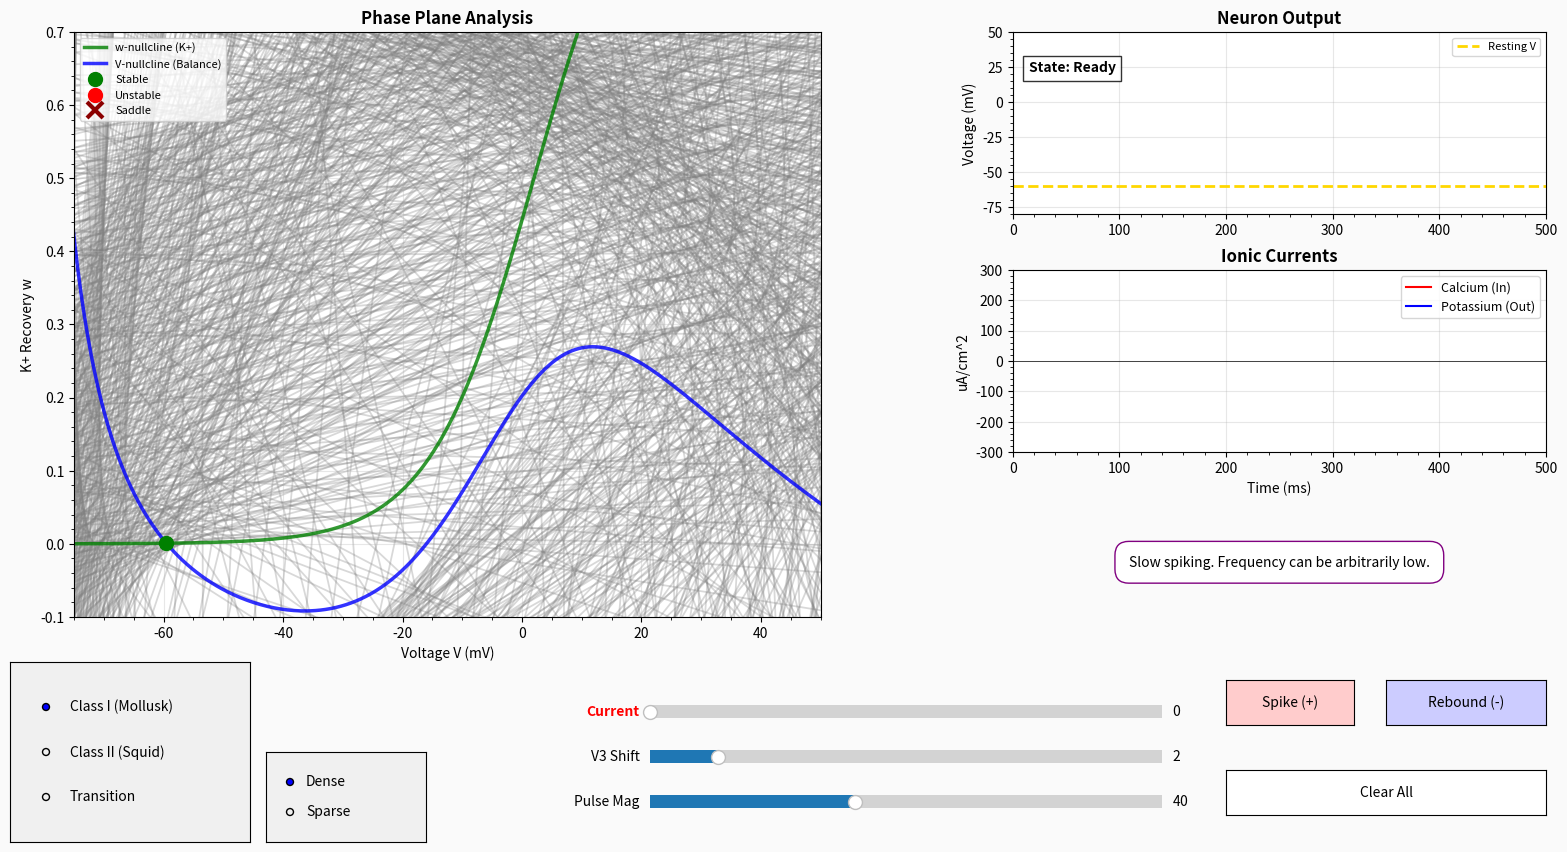

Reproduce this figure in Python.
"""
Morris-Lecar Neuron Simulator (Biology Project)
A simulation of neural excitability using the Morris-Lecar model.
"""

import numpy as np
import matplotlib.pyplot as plt
from matplotlib.widgets import Slider, Button, RadioButtons
from matplotlib.animation import FuncAnimation
from scipy.integrate import odeint
from scipy.optimize import brentq
from scipy.signal import find_peaks
import sys

# --- 1. BIOLOGICAL CONSTANTS ---
C_m = 20.0      # Membrane Capacitance (uF/cm^2)
V_Ca = 120.0    # Ca2+ Nernst Potential (mV)
V_K = -84.0     # K+ Nernst Potential (mV)
V_L = -60.0     # Leak Potential (mV)
g_L = 2.0       # Leak Conductance (mS/cm^2)

# --- 2. MODEL PARAMETERS ---
MODELS = {
    'Class I (Mollusk)': {
        'name': "Class I (Mollusk/Snail)",
        'desc': "Slow spiking. Frequency can be arbitrarily low.",
        'g_Ca': 4.0, 'g_K': 8.0, 
        'v1': -1.2, 'v2': 18.0, 'v3': 12.0, 'v4': 17.4, 'phi': 0.0667,
        'I_max': 150.0, 'show_v3_slider': False
    },
    'Class II (Squid)': {
        'name': "Class II (Squid Axon)",
        'desc': "Fast spiking. Firing starts immediately at high frequency.",
        'g_Ca': 4.4, 'g_K': 8.0, 
        'v1': -1.2, 'v2': 18.0, 'v3': 2.0, 'v4': 30.0, 'phi': 0.04,
        'I_max': 150.0, 'show_v3_slider': False
    },
    'Transition': {
        'name': "Transition (Theoretical)",
        'desc': "Observe how shifting K+ kinetics changes the bifurcation.",
        'g_Ca': 4.0, 'g_K': 8.0, 
        'v1': -1.2, 'v2': 18.0, 'v3': 12.0, 'v4': 17.4, 'phi': 0.0667,
        'I_max': 100.0, 'show_v3_slider': True
    }
}

current_model = MODELS['Class I (Mollusk)'] # Default to Class I
p = current_model.copy() # Load parameters

# --- 3. BIOPHYSICAL EQUATIONS ---

def m_inf(V): 
    return 0.5 * (1 + np.tanh((V - p['v1']) / p['v2']))

def w_inf(V, v3_val): 
    return 0.5 * (1 + np.tanh((V - v3_val) / p['v4']))

def tau_w(V, v3_val): 
    return 1.0 / np.cosh((V - v3_val) / (2 * p['v4']))

def neural_derivatives(state, t, applied_current, v3_val, pulse=0):
    V, w = state
    total_current = applied_current + pulse
    
    I_Ca = p['g_Ca'] * m_inf(V) * (V - V_Ca)
    I_K = p['g_K'] * w * (V - V_K)
    I_L = g_L * (V - V_L)
    
    dVdt = (total_current - I_Ca - I_K - I_L) / C_m
    dwdt = p['phi'] * (w_inf(V, v3_val) - w) / tau_w(V, v3_val)
    
    return [dVdt, dwdt]

# --- 4. ANALYSIS TOOLS ---

def calculate_nullclines(voltage_range, I_app, v3_val):
    denominator = p['g_K'] * (voltage_range - V_K) + 1e-9 
    numerator = I_app - p['g_Ca'] * m_inf(voltage_range) * (voltage_range - V_Ca) - g_L * (voltage_range - V_L)
    v_nullcline = numerator / denominator
    w_nullcline = w_inf(voltage_range, v3_val)
    return v_nullcline, w_nullcline

def find_equilibrium_points(I_app, v3_val):
    def net_current(V):
        w = w_inf(V, v3_val)
        return I_app - p['g_Ca']*m_inf(V)*(V-V_Ca) - p['g_K']*w*(V-V_K) - g_L*(V-V_L)

    V_scan = np.linspace(-100, 100, 600)
    signs = np.sign(net_current(V_scan))
    roots = []
    
    if len(signs) > 0:
        for i in np.where(np.diff(signs))[0]:
            try:
                root = brentq(net_current, V_scan[i], V_scan[i+1])
                roots.append(root)
            except: pass
    
    points = {'stable': [], 'unstable': [], 'saddle': []}
    for r in roots:
        w_val = w_inf(r, v3_val)
        # Jacobian calc for stability
        dm = (0.5/p['v2']) * (1 - np.tanh((r-p['v1'])/p['v2'])**2)
        dw = (0.5/p['v4']) * (1 - np.tanh((r-v3_val)/p['v4'])**2)
        j11 = (-p['g_Ca']*(dm*(r-V_Ca)+m_inf(r)) - p['g_K']*w_val - g_L)/C_m
        j12 = -p['g_K']*(r-V_K)/C_m
        j21 = p['phi'] * dw / tau_w(r, v3_val)
        j22 = -p['phi'] / tau_w(r, v3_val)
        
        tr = j11 + j22
        det = j11*j22 - j12*j21
        
        if det < 0: points['saddle'].append((r, w_val))
        elif tr < 0: points['stable'].append((r, w_val))
        else: points['unstable'].append((r, w_val))
            
    return points

# --- 5. GRAPHICS SETUP ---

# Globals
active_animations = []
stored_lines = []
stored_arrows = []
stored_fills = []  # NEW: For storing limit cycle shading
quiver_dense = None
quiver_sparse = None

fig = plt.figure(figsize=(16, 9), facecolor='#fafafa')
grid = fig.add_gridspec(3, 2, width_ratios=[1.4, 1], height_ratios=[1, 1, 0.6])
# INCREASED BOTTOM MARGIN to 0.30
# INCREASED wspace to 0.3 to prevent y-axis label overlap
plt.subplots_adjust(left=0.06, bottom=0.30, right=0.98, top=0.95, wspace=0.3, hspace=0.35)

ax_phase = fig.add_subplot(grid[:, 0])
ax_volt = fig.add_subplot(grid[0, 1])
ax_curr = fig.add_subplot(grid[1, 1])
ax_info = fig.add_subplot(grid[2, 1])
ax_info.axis('off')

# Phase Plane
V_range = np.linspace(-80, 60, 500)
line_wnc, = ax_phase.plot([], [], 'g-', lw=2.5, alpha=0.8, label='w-nullcline (K+)')
line_vnc, = ax_phase.plot([], [], 'b-', lw=2.5, alpha=0.8, label='V-nullcline (Balance)')

# Markers
markers = {
    'stable': ax_phase.plot([], [], 'go', ms=10, label='Stable')[0],
    'unstable': ax_phase.plot([], [], 'ro', ms=10, label='Unstable')[0],
    'saddle': ax_phase.plot([], [], 'x', color='#8B0000', ms=12, markeredgewidth=3, label='Saddle')[0]
}

# Vector Fields
grid_V_d, grid_w_d = np.meshgrid(np.linspace(-75, 50, 30), np.linspace(-0.1, 0.7, 30))
quiver_dense = ax_phase.quiver(grid_V_d, grid_w_d, np.zeros_like(grid_V_d), np.zeros_like(grid_V_d), 
                              color='gray', alpha=0.3, pivot='mid')
grid_V_s, grid_w_s = np.meshgrid(np.linspace(-75, 50, 20), np.linspace(-0.1, 0.7, 20))
quiver_sparse = ax_phase.quiver(grid_V_s, grid_w_s, np.zeros_like(grid_V_s), np.zeros_like(grid_V_s), 
                               color='black', alpha=0.4, pivot='mid', width=0.0025, headwidth=5, headlength=5)
quiver_sparse.set_visible(False)

ax_phase.set_title("Phase Plane Analysis", fontsize=12, fontweight='bold')
ax_phase.set_xlabel("Voltage V (mV)")
ax_phase.set_ylabel("K+ Recovery w")
ax_phase.set_xlim(-75, 50); ax_phase.set_ylim(-0.1, 0.7)
ax_phase.grid(True, alpha=0.3)
ax_phase.minorticks_on()
ax_phase.legend(loc='upper left', fontsize=8, fancybox=True)

# Voltage Graph
ax_volt.set_title("Neuron Output", fontsize=12, fontweight='bold')
ax_volt.set_ylabel("Voltage (mV)"); ax_volt.set_xlim(0, 500); ax_volt.set_ylim(-80, 50)
ax_volt.grid(True, alpha=0.3)
ax_volt.minorticks_on()
line_rest, = ax_volt.plot([], [], '--', color='#FFD700', lw=2, label='Resting V')
ax_volt.legend(loc='upper right', fontsize=8)
text_status = ax_volt.text(0.03, 0.78, "State: Ready", transform=ax_volt.transAxes, 
                           fontweight='bold', bbox=dict(facecolor='white', alpha=0.8))

# Current Graph
ax_curr.set_title("Ionic Currents", fontsize=12, fontweight='bold')
ax_curr.set_ylabel("uA/cm^2"); ax_curr.set_xlabel("Time (ms)")
ax_curr.set_xlim(0, 500); ax_curr.set_ylim(-300, 300)
ax_curr.grid(True, alpha=0.3); ax_curr.axhline(0, color='black', lw=0.5)
ax_curr.minorticks_on()
ax_curr.plot([], [], 'r-', label='Calcium (In)')
ax_curr.plot([], [], 'b-', label='Potassium (Out)')
ax_curr.legend(loc='upper right', fontsize=9)

# Info Box
text_results = ax_info.text(0.5, 0.5, "", ha='center', va='center', wrap=True,
                            bbox=dict(boxstyle="round,pad=1", fc="white", ec="purple"))

# --- 6. CONTROLS ---

# Radio Buttons (Far Left) - Shifted Left
ax_radio_model = plt.axes([0.02, 0.05, 0.15, 0.20], facecolor='#f0f0f0')
radio_model = RadioButtons(ax_radio_model, list(MODELS.keys()))

# Vector Toggle (Next to Model) - Shifted Left
ax_radio_vec = plt.axes([0.18, 0.05, 0.10, 0.10], facecolor='#f0f0f0')
radio_vec = RadioButtons(ax_radio_vec, ['Dense', 'Sparse'])

# Sliders (Center-Right, Stacked)
# Shifted x start to 0.42 to clear radio buttons & provide space for labels
# Reduced width to 0.32 to fit before buttons
# Row 1 (Top): Current
ax_slider_I = plt.axes([0.42, 0.18, 0.32, 0.03], facecolor='lightgoldenrodyellow')
slider_I = Slider(ax_slider_I, 'Current', 0, 150, valinit=0)

# Row 2 (Mid): V3 Shift
ax_slider_v3 = plt.axes([0.42, 0.13, 0.32, 0.03], facecolor='#e6e6fa')
slider_v3 = Slider(ax_slider_v3, 'V3 Shift', 0, 15, valinit=2)

# Row 3 (Bot): Pulse Mag
ax_slider_pulse = plt.axes([0.42, 0.08, 0.32, 0.03], facecolor='#ffcccc')
slider_pulse = Slider(ax_slider_pulse, 'Pulse Mag', 0, 100, valinit=40)

# Action Buttons (Far Right Column) - Shifted slightly right
btn_spike = Button(plt.axes([0.78, 0.18, 0.08, 0.05]), 'Spike (+)', color='#ffcccc')
btn_rebound = Button(plt.axes([0.88, 0.18, 0.10, 0.05]), 'Rebound (-)', color='#ccccff')
btn_clear = Button(plt.axes([0.78, 0.08, 0.20, 0.05]), 'Clear All', color='white')

# --- 7. LOGIC ---

# KEYBOARD CONTROL LOGIC
sliders = [slider_I, slider_v3, slider_pulse]
active_slider_idx = 0

def update_slider_visuals():
    """Highlights the label of the active slider."""
    for i, s in enumerate(sliders):
        if i == active_slider_idx:
            s.label.set_color('red')
            s.label.set_fontweight('bold')
        else:
            s.label.set_color('black')
            s.label.set_fontweight('normal')
    fig.canvas.draw_idle()

def on_key_press(event):
    global active_slider_idx
    
    # Selection: UP/DOWN cycles through sliders
    if event.key == 'up':
        active_slider_idx = (active_slider_idx - 1) % len(sliders)
        update_slider_visuals()
    elif event.key == 'down':
        active_slider_idx = (active_slider_idx + 1) % len(sliders)
        update_slider_visuals()
    
    # Adjustment: LEFT/RIGHT changes value
    elif event.key in ['left', 'right']:
        s = sliders[active_slider_idx]
        # Skip if slider is hidden (e.g. V3 shift in certain models)
        if not s.ax.get_visible():
            return
            
        step = (s.valmax - s.valmin) * 0.02 # 2% step
        if event.key == 'left':
            new_val = s.val - step
        else:
            new_val = s.val + step
        
        # Clamp and set
        new_val = max(s.valmin, min(s.valmax, new_val))
        s.set_val(new_val)

fig.canvas.mpl_connect('key_press_event', on_key_press)
update_slider_visuals()

def update_vector_field(I, v3):
    mode = radio_vec.value_selected
    
    # Reset
    quiver_dense.set_visible(False)
    quiver_sparse.set_visible(False)
    
    # Choose Grid
    if mode == 'Dense':
        grid_V, grid_w = grid_V_d, grid_w_d
        quiver_active = quiver_dense
        quiver_dense.set_visible(True)
    else:
        # 'Sparse' or 'Separatrix' uses the sparse grid
        grid_V, grid_w = grid_V_s, grid_w_s
        quiver_active = quiver_sparse
        quiver_sparse.set_visible(True)

    # Calc derivatives
    i_ca = p['g_Ca'] * m_inf(grid_V) * (grid_V - V_Ca)
    i_k = p['g_K'] * grid_w * (grid_V - V_K)
    i_l = g_L * (grid_V - V_L)
    dv = (I - i_ca - i_k - i_l) / C_m
    dw = p['phi'] * (w_inf(grid_V, v3) - grid_w) / tau_w(grid_V, v3)
    
    # Aspect Ratio Correction
    aspect = (50 - (-75)) / (0.7 - (-0.1))
    dw_vis = dw * aspect
    mag = np.sqrt(dv**2 + dw_vis**2)
    mag[mag==0] = 1
    
    quiver_active.set_UVC(dv/mag, dw_vis/mag)

def update_plot(val=None):
    I = slider_I.val
    v3 = slider_v3.val if slider_v3.ax.get_visible() else p['v3']
    
    vn, wn = calculate_nullclines(V_range, I, v3)
    line_vnc.set_data(V_range, vn)
    line_wnc.set_data(V_range, wn)
    
    pts = find_equilibrium_points(I, v3)
    for k, mk in markers.items():
        if pts[k]: mk.set_data(*zip(*pts[k]))
        else: mk.set_data([], [])
            
    if pts['stable']:
        r = pts['stable'][0][0]
        line_rest.set_data([0, 1000], [r, r])
    else:
        line_rest.set_data([], [])

    update_vector_field(I, v3)
    
    text_results.set_text(current_model['desc'])
    fig.canvas.draw_idle()

def change_model(label):
    global current_model, p
    current_model = MODELS[label]
    p.update(current_model)
    slider_I.valmax = current_model['I_max']
    slider_I.set_val(0) 
    slider_v3.set_val(p['v3']) 
    slider_v3.ax.set_visible(current_model['show_v3_slider'])
    clear_all(None)
    update_plot()

def toggle_vectors(label):
    update_plot()

def run_simulation(start_V, start_w, pulse_mag=0):
    t = np.linspace(0, 500, 1500)
    I_base = slider_I.val
    v3 = slider_v3.val if slider_v3.ax.get_visible() else p['v3']
    
    if pulse_mag != 0:
        s1 = odeint(neural_derivatives, [start_V, start_w], t[:150], args=(I_base, v3, 0))
        s2 = odeint(neural_derivatives, s1[-1], t[:150], args=(I_base, v3, pulse_mag))
        s3 = odeint(neural_derivatives, s2[-1], t[300:], args=(I_base, v3, 0))
        sol = np.vstack([s1, s2, s3])
    else:
        sol = odeint(neural_derivatives, [start_V, start_w], t, args=(I_base, v3, 0))
        
    v_t = sol[:,0]; w_t = sol[:,1]
    i_ca = p['g_Ca'] * m_inf(v_t) * (v_t - V_Ca)
    i_k = p['g_K'] * w_t * (v_t - V_K)
    
    l_phase, = ax_phase.plot([], [], 'k-', lw=1.0, alpha=0.5)
    l_volt, = ax_volt.plot([], [], 'k-', lw=1.0, alpha=0.5)
    l_ca, = ax_curr.plot([], [], 'r-', lw=1.0, alpha=0.5)
    l_k, = ax_curr.plot([], [], 'b-', lw=1.0, alpha=0.5)
    
    stored_lines.extend([l_phase, l_volt, l_ca, l_k])
    
    peaks, _ = find_peaks(v_t, height=-20)
    n = len(peaks)
    
    # --- LIMIT CYCLE SHADING LOGIC ---
    if n >= 2:
        # Extract the last full cycle (from 2nd last peak to last peak)
        p_idx = peaks
        start_idx = p_idx[-2]
        end_idx = p_idx[-1]
        
        cycle_V = v_t[start_idx:end_idx+1]
        cycle_w = w_t[start_idx:end_idx+1]
        
        # Shade the area inside the limit cycle
        poly = ax_phase.fill(cycle_V, cycle_w, color='red', alpha=0.15, zorder=0)
        stored_fills.extend(poly)
    # ---------------------------------

    if n == 0:
        status = "State: Resting"; col = "green"
        res = "RESULT: Subthreshold. Stimulus too weak."
    elif n == 1:
        status = "Event: Spike"; col = "orange"
        res = f"RESULT: Single {'Rebound ' if pulse_mag<0 else ''}Spike."
    else:
        freq = n / 0.5
        status = f"Spiking: {freq:.1f} Hz"; col = "red"
        res = f"RESULT: Repetitive Spiking at {freq:.1f} Hz."
        
    text_results.set_text(current_model['desc'] + "\n" + "-"*30 + "\n" + res)
    
    active_animations.append({
        'lines': [l_phase, l_volt, l_ca, l_k],
        'data': [sol, t, i_ca, i_k],
        'idx': 0, 'status': (status, col)
    })

def update_animation(frame):
    for anim in active_animations[::-1]:
        idx = anim['idx']
        nxt = min(idx + 30, len(anim['data'][0]))
        sol, t, ca, k = anim['data']
        
        anim['lines'][0].set_data(sol[:nxt, 0], sol[:nxt, 1])
        anim['lines'][1].set_data(t[:nxt], sol[:nxt, 0])
        anim['lines'][2].set_data(t[:nxt], ca[:nxt])
        anim['lines'][3].set_data(t[:nxt], k[:nxt])
        
        txt, col = anim['status']
        text_status.set_text(txt); text_status.set_color(col)
        
        if nxt % 10 == 0 and nxt < len(sol):
            dist = np.linalg.norm(sol[nxt] - sol[idx])
            if dist > 0.5:
                arr = ax_phase.annotate('', xy=sol[nxt], xytext=sol[nxt-3],
                                        arrowprops=dict(arrowstyle="->", lw=2, color='red'))
                stored_arrows.append(arr)
        
        anim['idx'] = nxt
        if nxt >= len(sol): active_animations.remove(anim)

def clear_all(event):
    for l in stored_lines: l.remove()
    stored_lines.clear()
    for a in stored_arrows: a.remove()
    stored_arrows.clear()
    for f in stored_fills: f.remove() # Remove shading
    stored_fills.clear()
    for anim in active_animations:
        for l in anim['lines']: 
            if l is not None: l.remove()
    active_animations.clear()
    text_status.set_text("State: Ready"); text_status.set_color("black")
    text_results.set_text(current_model['desc'])
    fig.canvas.draw_idle()

def main():
    update_plot()
    
    slider_I.on_changed(update_plot)
    slider_v3.on_changed(update_plot)
    radio_model.on_clicked(change_model)
    radio_vec.on_clicked(toggle_vectors)
    
    def get_start_point():
        v3_val = slider_v3.val if slider_v3.ax.get_visible() else p['v3']
        eq = find_equilibrium_points(slider_I.val, v3_val)
        if eq['stable']: return eq['stable'][0]
        return (-60, 0.01)

    btn_spike.on_clicked(lambda x: run_simulation(*get_start_point(), pulse_mag=slider_pulse.val))
    btn_rebound.on_clicked(lambda x: run_simulation(*get_start_point(), pulse_mag=-slider_pulse.val))
    btn_clear.on_clicked(clear_all)
    fig.canvas.mpl_connect('button_press_event', lambda e: run_simulation(e.xdata, e.ydata) if e.inaxes==ax_phase else None)
    
    plt.show()

ani = FuncAnimation(fig, update_animation, interval=30, cache_frame_data=False)

if __name__ == "__main__":
    main()
